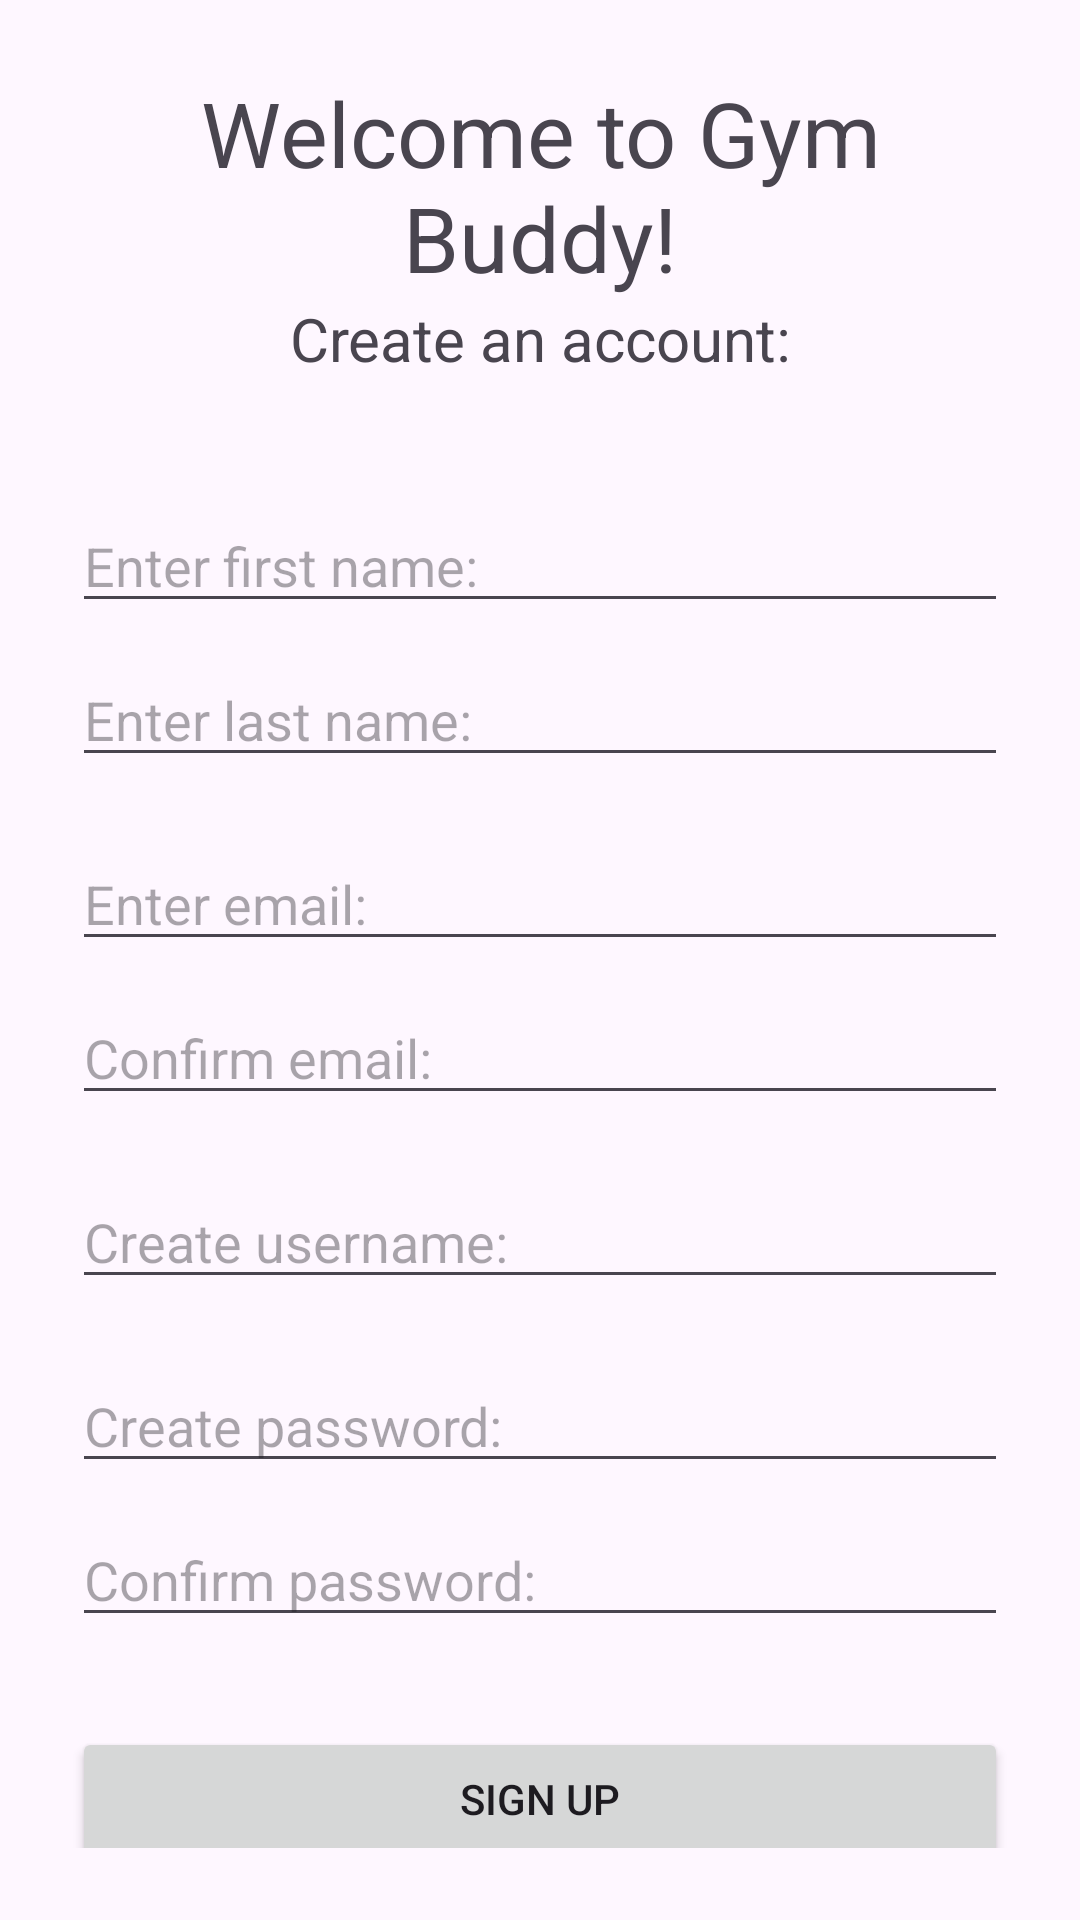

Android layout source for this screen:
<!-- AndroidManifest.xml: application theme Theme.GymSocialApp -->
<!-- res/layout/fragment_sign_up_screen.xml -->
<?xml version="1.0" encoding="utf-8"?>
<FrameLayout xmlns:android="http://schemas.android.com/apk/res/android"
    xmlns:tools="http://schemas.android.com/tools"
    android:layout_width="match_parent"
    android:layout_height="match_parent"
    tools:context=".SignUpScreen">

    <LinearLayout
        android:layout_width="match_parent"
        android:layout_height="match_parent"
        android:gravity="center|fill_vertical"
        android:orientation="vertical"
        android:padding="24dp">

        <TextView
            android:id="@+id/signup_TextView"
            android:layout_width="match_parent"
            android:layout_height="wrap_content"
            android:text="@string/welcome_text"
            android:textAlignment="center"
            android:textSize="30sp" />

        <TextView
            android:id="@+id/signup_sub_TextView"
            android:layout_width="match_parent"
            android:layout_height="wrap_content"
            android:text="@string/sign_up_subtext"
            android:textAlignment="center"
            android:textSize="20sp" />

        <EditText
            android:id="@+id/firstName_editText"
            android:layout_width="match_parent"
            android:layout_height="wrap_content"
            android:ems="10"
            android:hint="@string/first_name"
            android:inputType="text"
            android:paddingTop="50sp" />

        <EditText
            android:id="@+id/lastName_editText"
            android:layout_width="match_parent"
            android:layout_height="wrap_content"
            android:ems="10"
            android:hint="@string/last_name"
            android:inputType="text"
            android:paddingTop="20sp" />

        <EditText
            android:id="@+id/email_editText"
            android:layout_width="match_parent"
            android:layout_height="wrap_content"
            android:ems="10"
            android:hint="@string/email_text"
            android:inputType="text"
            android:paddingTop="30sp" />

        <EditText
            android:id="@+id/email_confirm_editText"
            android:layout_width="match_parent"
            android:layout_height="wrap_content"
            android:ems="10"
            android:hint="@string/email_confirm"
            android:inputType="text"
            android:paddingTop="20sp" />

        <EditText
            android:id="@+id/username_editText"
            android:layout_width="match_parent"
            android:layout_height="wrap_content"
            android:ems="10"
            android:hint="@string/username_text"
            android:inputType="text"
            android:paddingTop="30sp" />

        <EditText
            android:id="@+id/password_editText"
            android:layout_width="match_parent"
            android:layout_height="wrap_content"
            android:ems="10"
            android:hint="@string/password_text"
            android:inputType="textPassword"
            android:paddingTop="30sp" />

        <EditText
            android:id="@+id/password_confirm_editText"
            android:layout_width="match_parent"
            android:layout_height="wrap_content"
            android:ems="10"
            android:hint="@string/password_confirm"
            android:inputType="textPassword"
            android:paddingTop="20sp" />

        <Button
            android:id="@+id/create_account_button"
            android:layout_width="match_parent"
            android:layout_height="wrap_content"
            android:text="@string/create_account_text"
            android:translationY="30dp" />

        <LinearLayout
            android:layout_width="match_parent"
            android:layout_height="89dp"
            android:orientation="horizontal"
            android:translationY="30sp">

            <TextView
                android:id="@+id/textView2"
                android:layout_width="wrap_content"
                android:layout_height="wrap_content"
                android:layout_weight="1"
                android:text="@string/log_in_txt"
                android:textSize="16sp"
                android:translationY="20dp" />

            <Button
                android:id="@+id/to_log_in_button"
                android:layout_width="wrap_content"
                android:layout_height="wrap_content"
                android:layout_weight="1"
                android:text="@string/log_in_button_txt"
                android:translationY="20dp" />
        </LinearLayout>

    </LinearLayout>
</FrameLayout>
<!-- resources referenced by this layout -->
<resources>
  <string name="create_account_text">Sign Up</string>
  <string name="email_confirm">Confirm email:</string>
  <string name="email_text">Enter email:</string>
  <string name="first_name">Enter first name:</string>
  <string name="last_name">Enter last name:</string>
  <string name="log_in_button_txt">Back to login screen</string>
  <string name="log_in_txt">Already a member?</string>
  <string name="password_confirm">Confirm password:</string>
  <string name="password_text">Create password:</string>
  <string name="sign_up_subtext">Create an account:</string>
  <string name="username_text">Create username:</string>
  <string name="welcome_text">Welcome to Gym Buddy!</string>
  <style name="Theme.GymSocialApp" parent="Base.Theme.GymSocialApp" />
  <style name="Base.Theme.GymSocialApp" parent="Theme.Material3.DayNight.NoActionBar">
          
          
      </style>
</resources>
